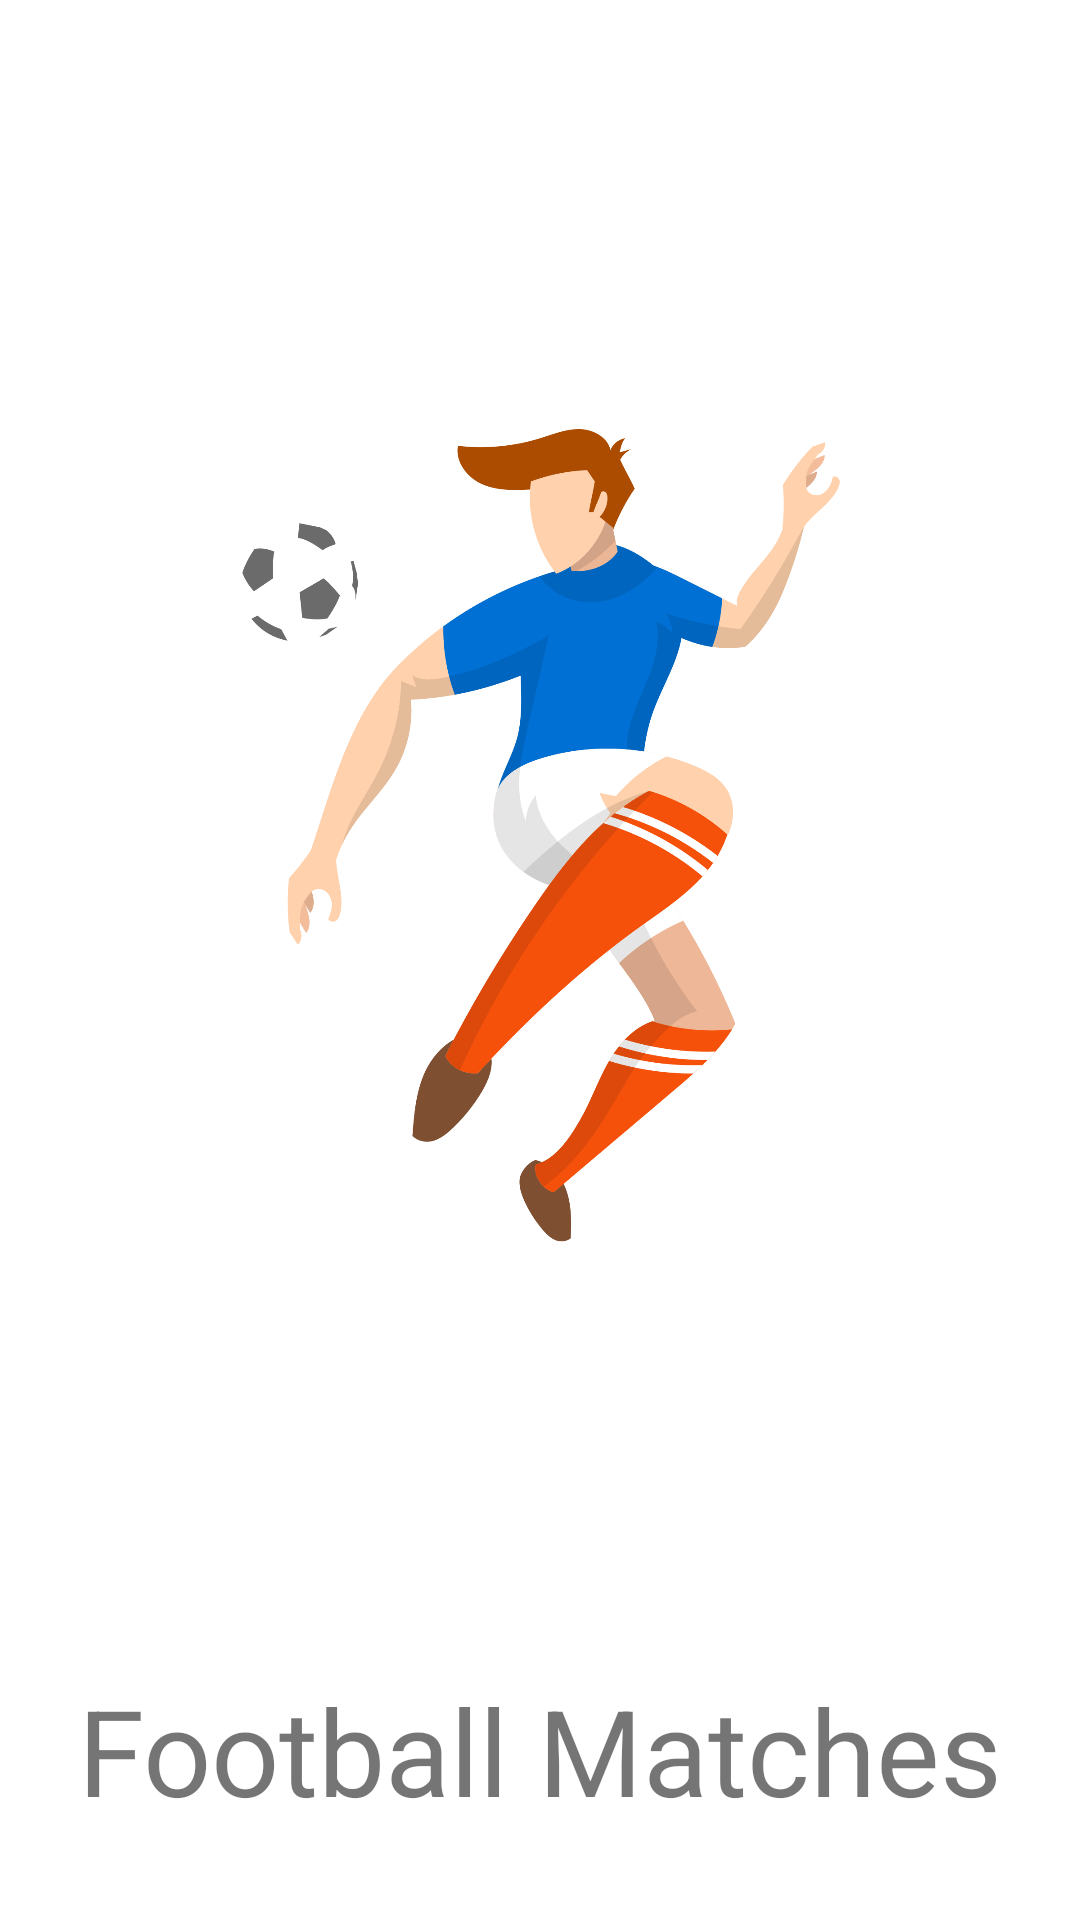

The Android layout XML behind this screen, and the referenced resources:
<!-- AndroidManifest.xml: application theme Theme.Sport -->
<!-- res/layout/fragment_splash.xml -->
<?xml version="1.0" encoding="utf-8"?>
<androidx.constraintlayout.widget.ConstraintLayout xmlns:android="http://schemas.android.com/apk/res/android"
    xmlns:tools="http://schemas.android.com/tools"
    android:layout_width="match_parent"
    android:layout_height="match_parent"
    xmlns:app="http://schemas.android.com/apk/res-auto"
    tools:context=".ui.fragment.SplashFragment">

    <ImageView
        android:layout_width="300dp"
        android:layout_height="300dp"
        android:src="@drawable/logo"
        app:layout_constraintTop_toTopOf="parent"
        app:layout_constraintStart_toStartOf="parent"
        app:layout_constraintEnd_toEndOf="parent"
        app:layout_constraintBottom_toTopOf="@id/app_name"/>

    <TextView
        android:id="@+id/app_name"
        android:layout_width="wrap_content"
        android:layout_height="wrap_content"
        android:text="Football Matches"
        app:layout_constraintBottom_toBottomOf="parent"
        app:layout_constraintStart_toStartOf="parent"
        app:layout_constraintEnd_toEndOf="parent"
        android:layout_marginBottom="30dp"
        android:textSize="40sp"/>


</androidx.constraintlayout.widget.ConstraintLayout>
<!-- resources referenced by this layout -->
<resources>
  <!-- drawable logo: png bitmap (drawable-v24, 58351 bytes) -->
  <style name="Theme.Sport" parent="Theme.MaterialComponents.DayNight.NoActionBar">
          
          <item name="colorPrimary">@color/purple_500</item>
          <item name="colorPrimaryVariant">@color/main_color</item>
          <item name="colorOnPrimary">@color/white</item>
          
          <item name="colorSecondary">@color/teal_200</item>
          <item name="colorSecondaryVariant">@color/teal_700</item>
          <item name="colorOnSecondary">@color/black</item>
          
          <item name="android:statusBarColor" tools:targetApi="l">?attr/colorPrimaryVariant</item>
          
      </style>
  <color name="purple_500">#FF6200EE</color>
  <color name="main_color">#FF205685</color>
  <color name="white">#FFFFFFFF</color>
  <color name="teal_200">#FF03DAC5</color>
  <color name="teal_700">#FF018786</color>
  <color name="black">#FF000000</color>
</resources>
